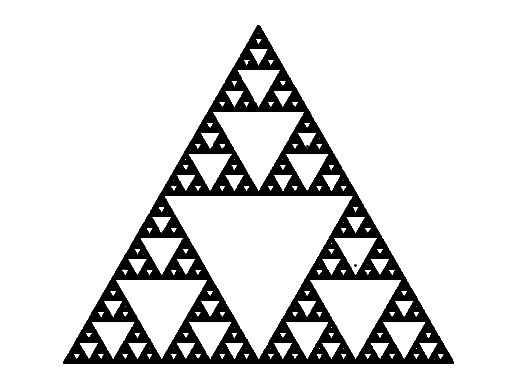

This figure's Python source:
# Creates a Sierpinski Triangle using PyPlot.

import matplotlib.pyplot as plt
import numpy as np

def sierpinski_gasket(n):
    # three vertices of the initial triangle
    vertices = np.array([[0, 0], [0.5, np.sqrt(3)/2], [1, 0]])

    # empty list to store the points of the gasket
    points = []

    # choose random starting point within  triangle
    point = np.array([0.5, 0.5])

    # perform chaos game to generate gasket
    for i in range(n):
        vertex = vertices[np.random.randint(3)]
        point = (point + vertex) / 2
        points.append(point)

    # plot
    points = np.array(points)
    plt.scatter(points[:,0], points[:,1], s=1, c='k')
    plt.axis('equal')
    plt.axis('off')
    plt.show()

# n=100000 points
sierpinski_gasket(100000)
